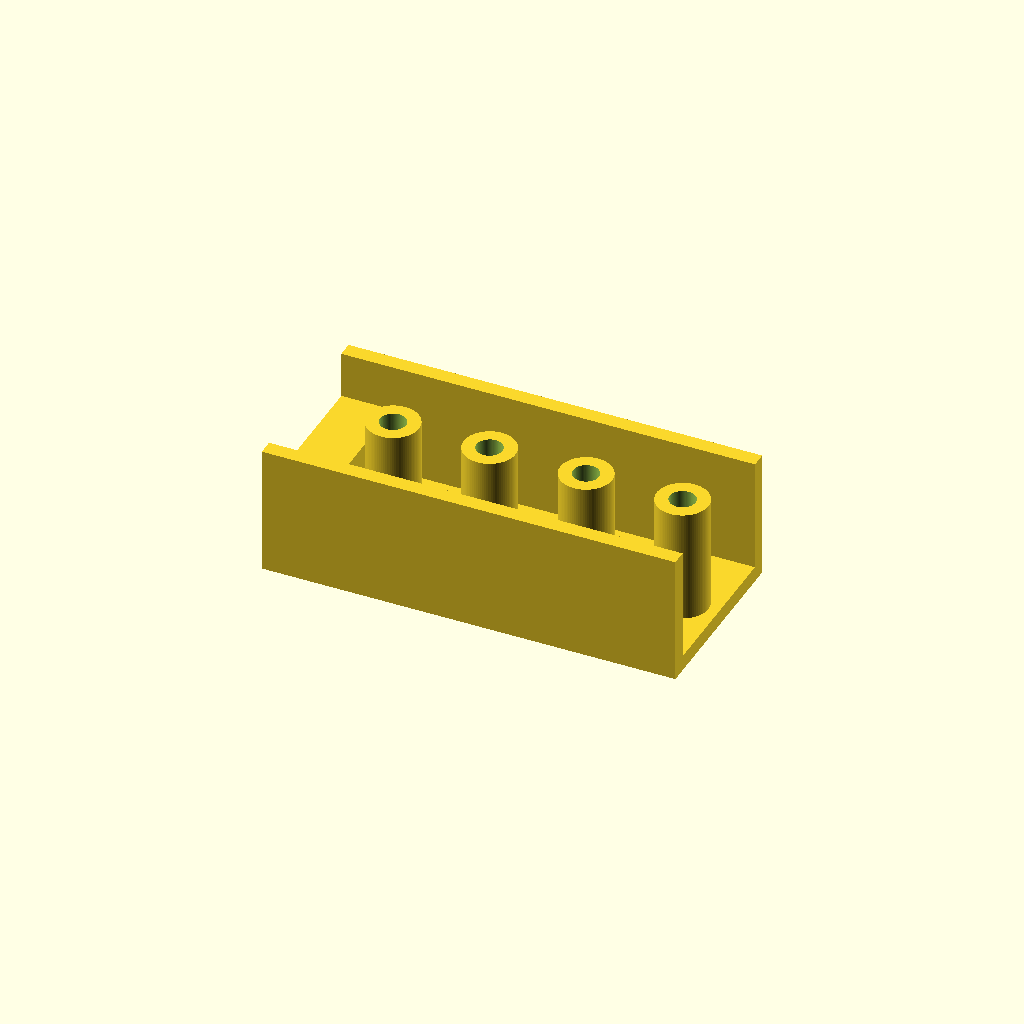
Cell 1: rendered with the file's own defaults.
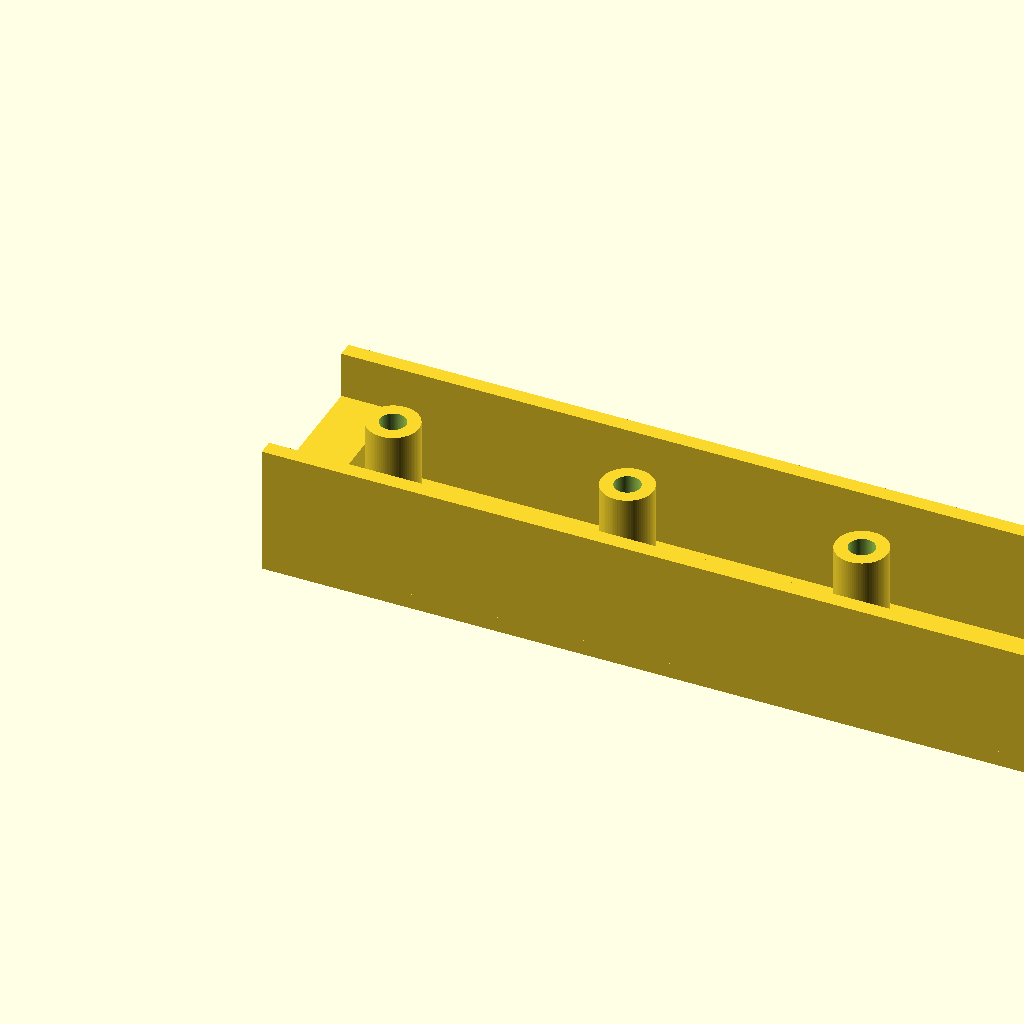
Cell 2: base_length = 160 (everything else at default).
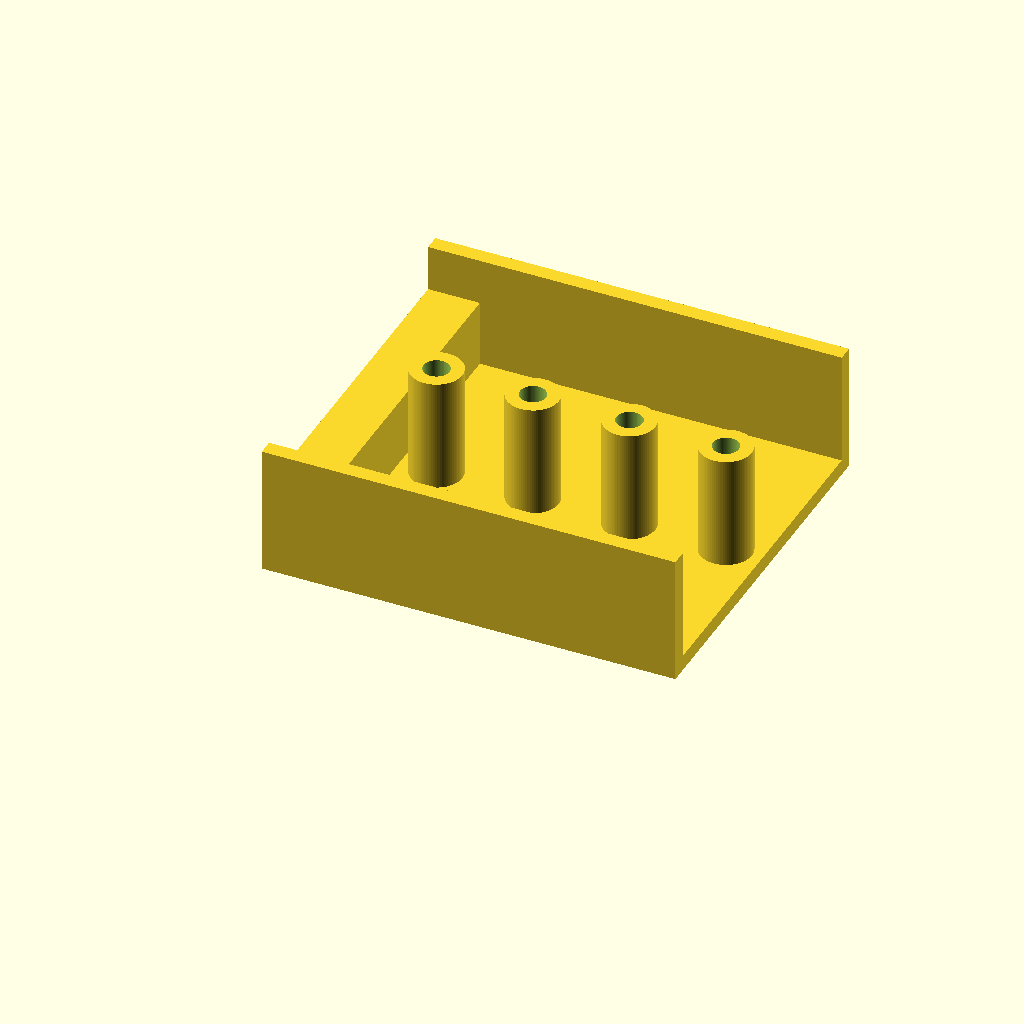
Cell 3: the same model with base_width = 72.
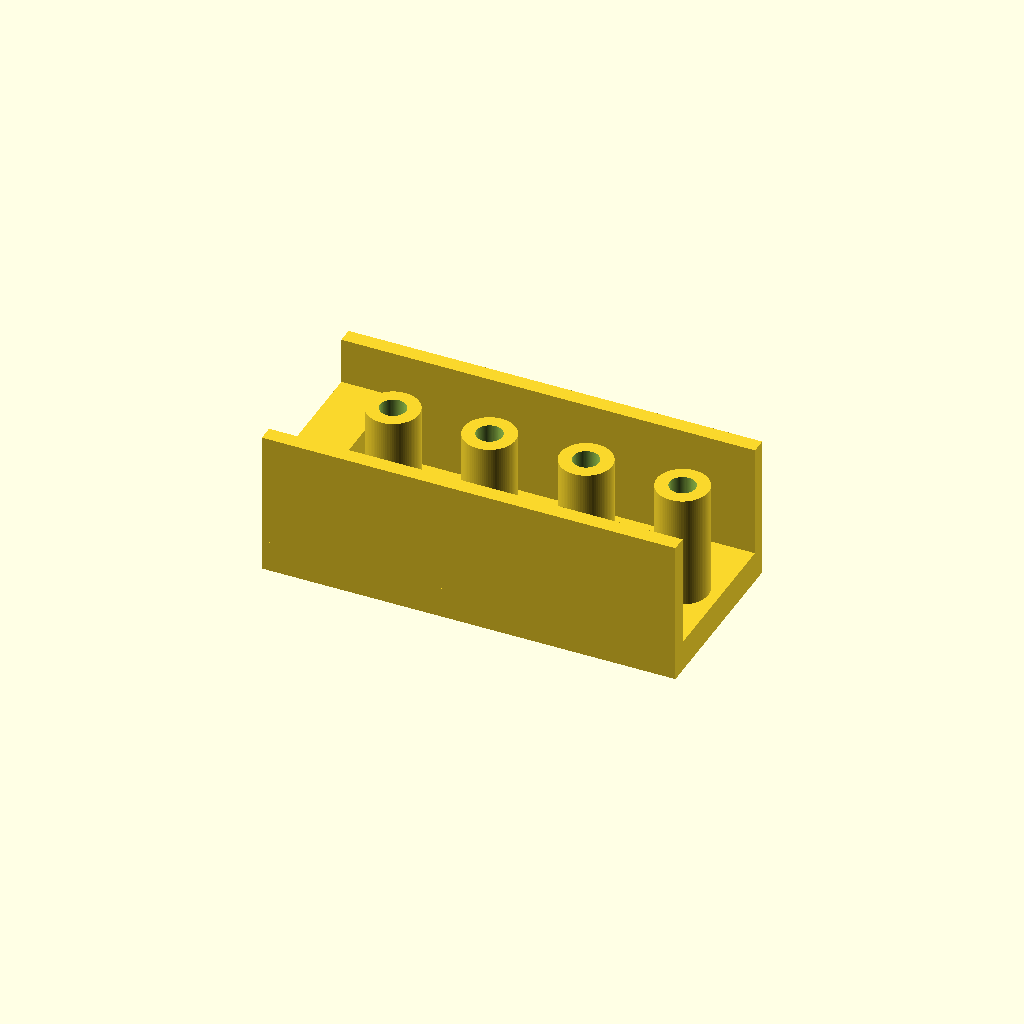
Cell 4 — base_thickness set to 6, the other parameters unchanged.
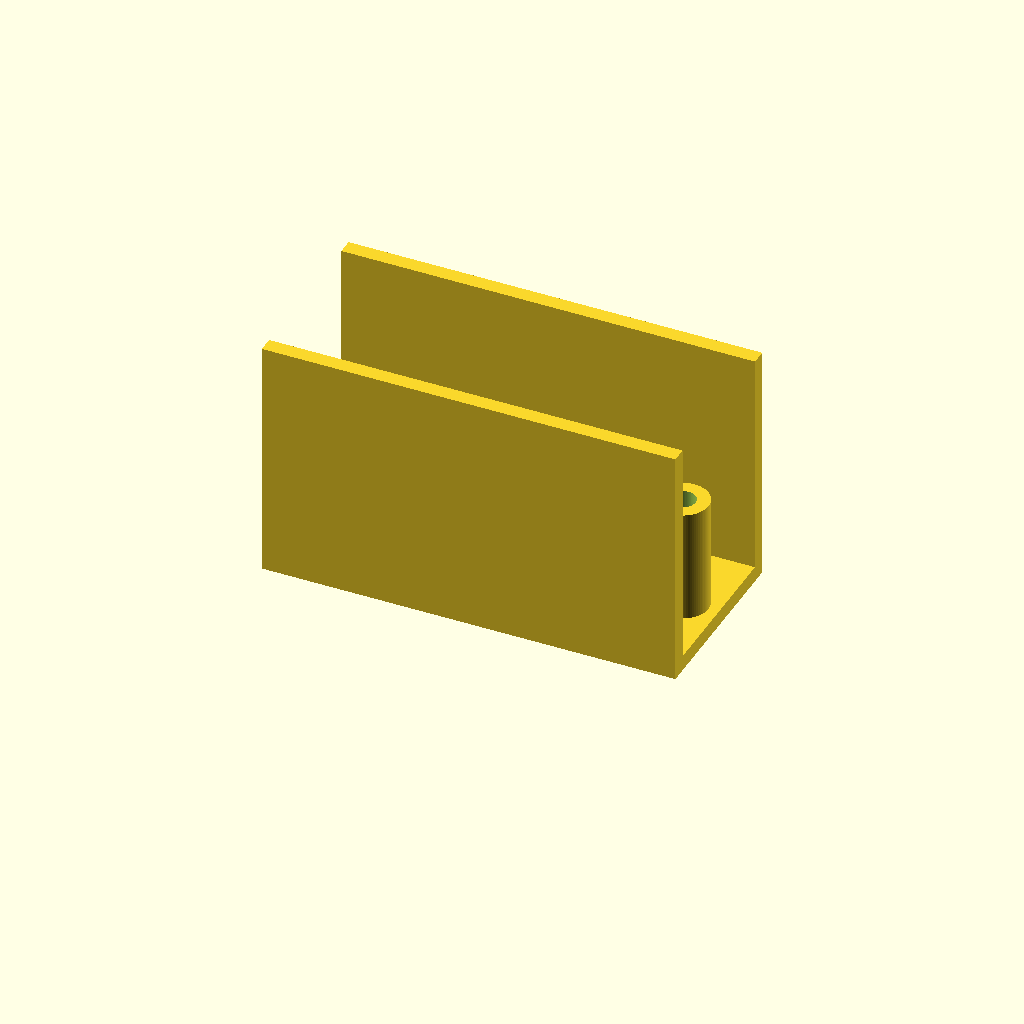
Cell 5: side_wall_height = 44 (everything else at default).
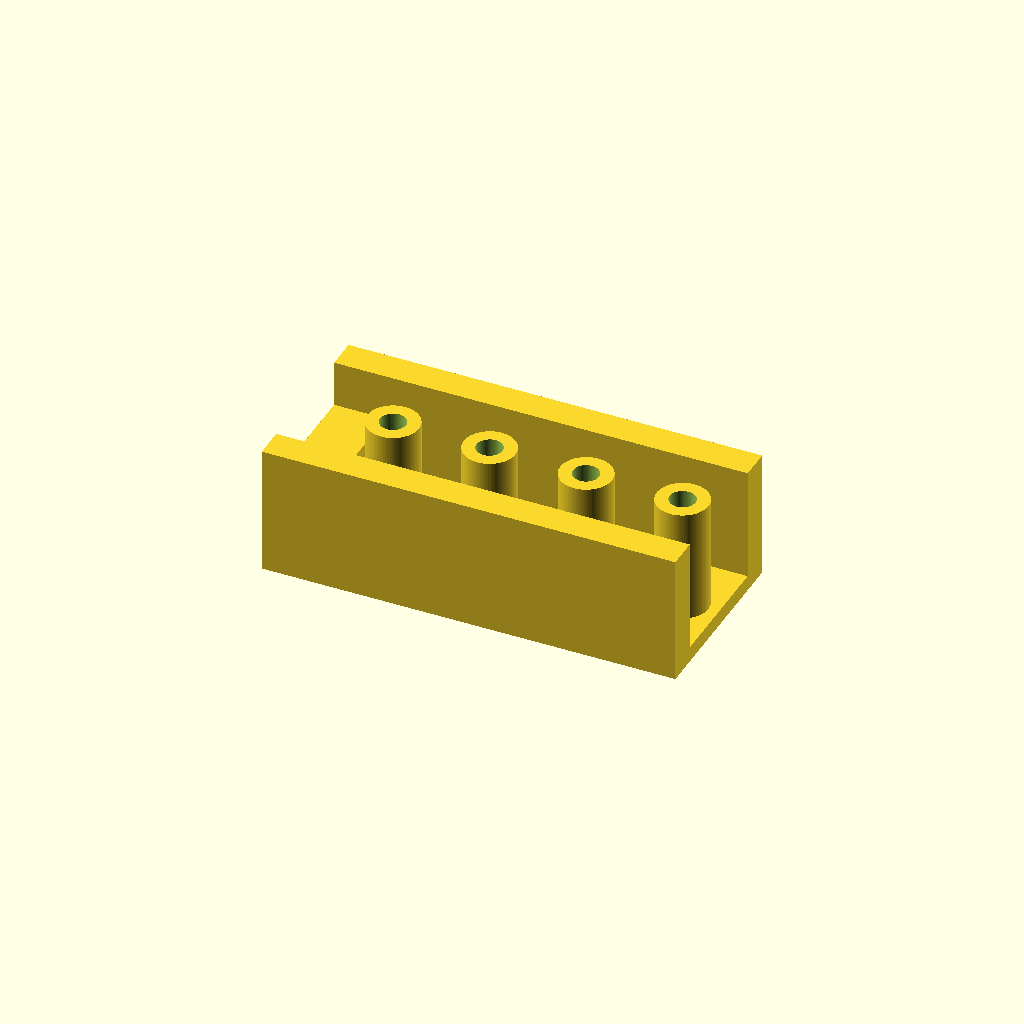
Cell 6: side_wall_thickness = 6 (everything else at default).
All cells are drawn from one camera (rotation 55°, 0°, 25°, orthographic, colour scheme Cornfield), so only the parameter changes between them.
OpenSCAD source file projects/P3D-Bench/demo/runs/text2cad_0005_00051572_descriptive_openscad_glm-reason/generated.scad:
// ============================================================
// Parametric Channel Base with Annular Posts and Stepped Tab
// ============================================================

// --- Base plate parameters ---
base_length      = 80;   // overall length of the base
base_width       = 36;   // overall width of the base
base_thickness   = 3;    // thickness of the flat base plate

// --- Side wall parameters ---
side_wall_height   = 22; // height of long side walls above base (tallest feature)
side_wall_thickness = 3;  // thickness of each side wall

// --- End tab parameters ---
tab_height  = 13;        // height of end tab above base (shorter than side walls)
tab_length  = 10;        // length of tab along base direction
// tab_width is computed to fill the channel

// --- Annular post parameters ---
post_count       = 4;    // number of ring-shaped posts in the channel
post_outer_radius = 5;   // outer radius of each post
post_inner_radius = 2.5; // inner radius (real through-hole) of each post
post_height       = 22;  // height of posts above base (matches side walls = tall step)
post_clearance    = 2;   // minimum clearance from tab and end edge

// --- Resolution ---
$fn = 80;

// --- Computed values ---
channel_width = base_width - 2 * side_wall_thickness;
tab_width     = channel_width; // tab spans full channel width

// ============================================================
// Module: annular post — a ring-shaped solid with a real hole
// ============================================================
module annular_post(r_out, r_in, h) {
    difference() {
        cylinder(r=r_out, h=h);
        // Subtract slightly taller cylinder to guarantee clean opening
        translate([0, 0, -0.1])
            cylinder(r=r_in, h=h + 0.2);
    }
}

// ============================================================
// Main model assembly
// ============================================================
union() {

    // 1) Flat rectangular base plate
    cube([base_length, base_width, base_thickness]);

    // 2) Left long side wall (tall step)
    translate([0, 0, base_thickness])
        cube([base_length, side_wall_thickness, side_wall_height]);

    // 3) Right long side wall (tall step)
    translate([0, base_width - side_wall_thickness, base_thickness])
        cube([base_length, side_wall_thickness, side_wall_height]);

    // 4) Short rectangular tab at one end inside the channel (lower step)
    translate([0, side_wall_thickness, base_thickness])
        cube([tab_length, tab_width, tab_height]);

    // 5) Centered row of annular cylindrical posts inside the channel
    //    Posts are spaced evenly in the remaining channel length
    //    after the tab, with clearance at both ends.
    post_zone_start = tab_length + post_clearance + post_outer_radius;
    post_zone_end   = base_length - post_clearance - post_outer_radius;

    // Compute spacing; handle single-post case
    spacing = post_count > 1
            ? (post_zone_end - post_zone_start) / (post_count - 1)
            : 0;

    for (i = [0 : post_count - 1]) {
        x_pos = post_count > 1
              ? post_zone_start + i * spacing
              : (post_zone_start + post_zone_end) / 2;
        translate([x_pos, base_width / 2, base_thickness])
            annular_post(post_outer_radius, post_inner_radius, post_height);
    }

}
Customizer parameters (derived from the source; name, type, default, range or options):
base_length: number, default 80
base_width: number, default 36
base_thickness: number, default 3
side_wall_height: number, default 22
side_wall_thickness: number, default 3
tab_height: number, default 13
tab_length: number, default 10
post_count: number, default 4
post_outer_radius: number, default 5
post_inner_radius: number, default 2.5
post_height: number, default 22
post_clearance: number, default 2
